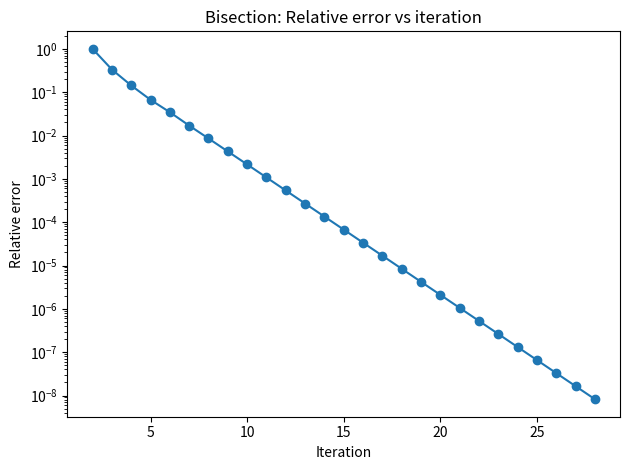
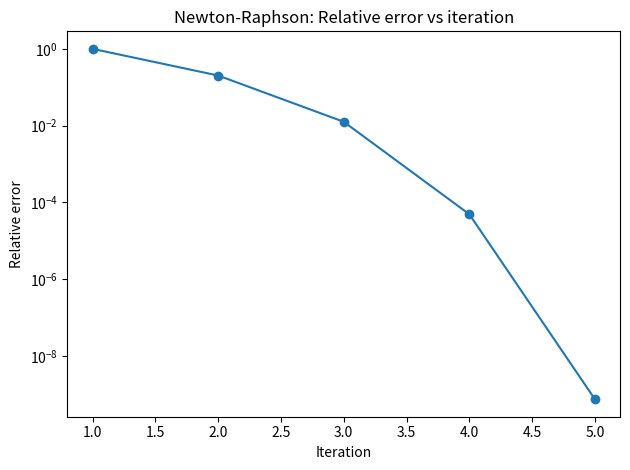

These figures' Python source, in order:

"""
Lily Erickson 
ASTR 5900 HW2: Root Finding (Bisection and Newton-Raphson)

This script contains all of the code for Problem #2 (parts a,b,c) and Problem #3
  Problem 2(a): Solve f(x)=0 using bisection + Newton-Raphson with epsilon < 1e-8.
               Print step-by-step outputs and report total iterations.
  Problem 2(b): Test sensitivity to initial guesses/brackets (3–4 cases) and compare iterations.
  Problem 2(c): Newton-Raphson: test initial guesses that can lead to failure or unstable behavior.
  Problem 3:    Solve an additional physics/astro equation with no simple closed-form solution
               (Kepler's equation) for multiple parameter values.



Notes to self: 
  - use python3 to run code on terminal
"""

import argparse
import csv
import math
import os
import matplotlib.pyplot as plt
from dataclasses import dataclass
from pathlib import Path
from typing import Callable, List, Optional

# ---------------------------
# Problem 1 function
# ---------------------------
def f(x: float) -> float:
    """f(x) = x^3 - 7x^2 + 14x - 5"""
    return x**3 - 7*x**2 + 14*x - 5


def fp(x: float) -> float:
    """f'(x) = 3x^2 - 14x + 14"""
    return 3*x**2 - 14*x + 14


# ---------------------------
# Utilities
# ---------------------------
def rel_err(new: float, old: float) -> float:
    """Relative error used in the lectures: |(new-old)/new|. Falls back if new==0."""
    if new == 0.0:
        return abs(new - old)
    return abs((new - old) / new)


def ensure_dirs(*paths: str) -> None:
    for p in paths:
        os.makedirs(p, exist_ok=True)


def write_csv(path: str, header: List[str], rows: List[List[float]]) -> None:
    with open(path, "w", encoding="utf-8") as fcsv:
        fcsv.write(",".join(header) + "\n")
        for r in rows:
            fcsv.write(",".join(str(v) for v in r) + "\n")


def write_latex_table(path: str, caption: str, label: str, header: List[str], rows: List[List[float]]) -> None:
    """
    Writes a LaTeX table using longtable (good for many rows).
    """
    colspec = " | ".join(["c"] * len(header))
    with open(path, "w", encoding="utf-8") as ftex:
        ftex.write("\\begin{longtable}{" + colspec + "}\n")
        ftex.write(f"\\caption{{{caption}}}\\\\\n")
        ftex.write(f"\\label{{{label}}}\\\\\n")
        ftex.write("\\hline\n")
        ftex.write(" & ".join(header) + " \\\\\n")
        ftex.write("\\hline\n")
        ftex.write("\\endfirsthead\n")
        ftex.write("\\hline\n")
        ftex.write(" & ".join(header) + " \\\\\n")
        ftex.write("\\hline\n")
        ftex.write("\\endhead\n")
        for r in rows:
            # formats numbers nicely for LaTeX
            formatted = []
            for v in r:
                if isinstance(v, float):
                    formatted.append(f"{v:.12g}")
                else:
                    formatted.append(str(v))
            ftex.write(" & ".join(formatted) + " \\\\\n")
        ftex.write("\\hline\n")
        ftex.write("\\end{longtable}\n")


@dataclass
class RootResult:
    root: float
    iterations: int
    history: List[List[float]]  # numeric rows for saving/plotting


# ---------------------------
# Bisection
# ---------------------------
def bisection(
    func: Callable[[float], float],
    a: float,
    b: float,
    eps: float = 1e-8,
    max_iter: int = 10_000,
    verbose: bool = True,
) -> RootResult:
    """
    Bisection method using relative error on successive midpoints:
      epsilon_n = |(x_{n} - x_{n-1}) / x_{n}|
    Stops when epsilon_n < eps.

    Requires f(a) and f(b) have opposite signs.
    """
    fa = func(a)
    fb = func(b)

    if fa == 0.0:
        return RootResult(root=a, iterations=0, history=[])
    if fb == 0.0:
        return RootResult(root=b, iterations=0, history=[])

    if fa * fb > 0.0:
        raise ValueError("Bisection requires a bracket: f(a) and f(b) must have opposite signs.")

    history: List[List[float]] = []
    x_old: Optional[float] = None

    if verbose:
        print("\n=== Bisection Method ===")
        print(f"Start: a={a}, b={b}, f(a)={fa}, f(b)={fb}, eps={eps}")
        print("iter, a, b, m, f(m), rel_err")

    for i in range(1, max_iter + 1):
        m = 0.5 * (a + b)
        fm = func(m)

        rerr = float("nan") if x_old is None else rel_err(m, x_old)

        history.append([i, a, b, m, fm, rerr])

        if verbose:
            print(f"{i:4d}, {a:.12g}, {b:.12g}, {m:.12g}, {fm:.12g}, {rerr:.12g}")

        if x_old is not None and rerr < eps:
            return RootResult(root=m, iterations=i, history=history)

        # Update bracket
        if fa * fm < 0.0:
            b = m
            fb = fm
        else:
            a = m
            fa = fm

        x_old = m

    return RootResult(root=m, iterations=max_iter, history=history)


# ---------------------------
# Newton-Raphson
# ---------------------------
def newton(
    func: Callable[[float], float],
    dfunc: Callable[[float], float],
    x0: float,
    eps: float = 1e-8,
    max_iter: int = 10_000,
    verbose: bool = True,
    deriv_floor: float = 0.0,
) -> RootResult:
    """
    Newton-Raphson using relative error based on the Newton step:
      dx = f(x)/f'(x)
      x_{n+1} = x_n - dx
      epsilon_n = |dx / x_{n+1}|
    Stops when epsilon_n < eps.

    deriv_floor: if >0, we treat |f'(x)| < deriv_floor as failure (prevents crazy blow-ups).
    """
    history: List[List[float]] = []
    x = x0

    if verbose:
        print("\n=== Newton-Raphson Method ===")
        print(f"Start: x0={x0}, eps={eps}")
        print("iter, x_n, f(x_n), f'(x_n), dx, rel_err")

    for i in range(1, max_iter + 1):
        fx = func(x)
        fpx = dfunc(x)

        if deriv_floor > 0.0 and abs(fpx) < deriv_floor:
            raise ZeroDivisionError(f"Derivative too small: f'(x)={fpx} at x={x}")

        if fpx == 0.0:
            raise ZeroDivisionError(f"Derivative is zero at x={x}; Newton fails here.")

        dx = fx / fpx
        x_new = x - dx
        rerr = abs(dx / x_new) if x_new != 0.0 else abs(dx)

        history.append([i, x, fx, fpx, dx, rerr])

        if verbose:
            print(f"{i:4d}, {x:.12g}, {fx:.12g}, {fpx:.12g}, {dx:.12g}, {rerr:.12g}")

        if rerr < eps:
            return RootResult(root=x_new, iterations=i, history=history)

        x = x_new

    return RootResult(root=x, iterations=max_iter, history=history)

# ---------------------------
# Plotting
# ---------------------------
def plot_error(history: List[List[float]], method_name: str, outpath: str) -> None:
    """
    Plots relative error vs iteration on a log scale.
    history format:
      Bisection rows: [iter, a, b, m, f(m), rel_err]
      Newton rows:    [iter, x, f(x), f'(x), dx, rel_err]
    """
    iters = [int(r[0]) for r in history]
    errs = [float(r[-1]) for r in history]

    # remove nan (first step has no previous value for bisection)
    iters2 = []
    errs2 = []
    for it, e in zip(iters, errs):
        if not (isinstance(e, float) and math.isnan(e)) and e > 0:
            iters2.append(it)
            errs2.append(e)

    plt.figure()
    plt.yscale("log")
    plt.xlabel("Iteration")
    plt.ylabel("Relative error")
    plt.title(f"{method_name}: Relative error vs iteration")
    plt.plot(iters2, errs2, marker="o", linestyle="-")
    plt.tight_layout()
    plt.savefig(outpath, dpi=200)
    plt.close()


# ---------------------------------------------
# Experiments for Problem 2 (b) & (c)
# ---------------------------------------------
def sensitivity_experiments(eps: float = 1e-8) -> None:
    """
    Runs a few different initial guesses/brackets and prints iteration counts.
    Also demonstrates Newton going "astray" if you pick derivative-zero points.
    """
    print("\n\n=== Q2(b) Sensitivity experiments (iteration counts) ===")

    # Bisection sensitivity (different brackets that still contain the root)
    bisect_brackets = [
        (0.0, 1.0),
        (0.3, 0.6),
        (0.4, 0.5),
        (0.45, 0.46),
        (-1.0, 1.0),
    ]

    print("\nBisection brackets:")
    for a, b in bisect_brackets:
        try:
            res = bisection(f, a, b, eps=eps, verbose=False)
            print(f"  bracket [{a}, {b}] -> root ~ {res.root:.12g}, iterations = {res.iterations}")
        except Exception as e:
            print(f"  bracket [{a}, {b}] -> FAILED: {e}")

    # Newton sensitivity (different x0)
    newton_guesses = [0.0, 0.5, 1.0, -1.0, 2.0, 5.0, 10.0]
    print("\nNewton initial guesses:")
    for x0 in newton_guesses:
        try:
            res = newton(f, fp, x0, eps=eps, verbose=False)
            print(f"  x0={x0:>7} -> root ~ {res.root:.12g}, iterations = {res.iterations}")
        except Exception as e:
            print(f"  x0={x0:>7} -> FAILED: {e}")

    print("\n\n=== Q2(c) Newton 'astray' examples ===")
    print("Newton can fail if f'(x0)=0 (division by zero) or behave poorly if |f'(x0)| is tiny.")

    # For this problem: f'(x)=3x^2-14x+14 has zeros near x≈1.451416 and x≈3.215250
    bad_points = [1.45141623, 3.21525044]  # approx locations where derivative is near 0
    for x0 in bad_points:
        try:
            res = newton(f, fp, x0, eps=eps, verbose=False, deriv_floor=1e-12)
            print(f"  x0≈{x0:.8f} -> root ~ {res.root:.12g}, iterations = {res.iterations} (often slow/unstable)")
        except Exception as e:
            print(f"  x0≈{x0:.8f} -> FAILED/ASTRAY: {e}")

    print("\nConceptual note: if you chose x0 EXACTLY where f'(x0)=0, Newton fails immediately.")


# ---------------------------
# Problem 3: Kepler's Equation 
#   Solve:  M = E - e sin(E)
#   Root form: g(E) = E - e sin(E) - M = 0
#   No closed-form solution for E in general (when e != 0)
# ---------------------------

def kepler_g(E: float, e: float, M: float) -> float:
    """g(E) = E - e sin(E) - M"""
    return E - e * math.sin(E) - M

def kepler_gp(E: float, e: float, M: float) -> float:
    """g'(E) = 1 - e cos(E)"""
    return 1.0 - e * math.cos(E)

def run_problem3(eps: float, max_iter: int, verbose: bool, no_save: bool) -> None:
    """
    Runs Kepler equation solves for a few (e, M) cases using both methods.
    Saves a results summary table + a figure of iteration count vs eccentricity.
    """

    print("\n\n=== Problem 3: Kepler's Equation ===")
    print("Solve g(E)=E - e sin(E) - M = 0 for E (eccentric anomaly).")

    # Keeping M fixed while increasing e shows harder nonlinear behavior.
    cases = [
        (0.2, 1.0),
        (0.6, 1.0),
        (0.9, 1.0),
    ]

    # For e < 1, g'(E) = 1 - e cos(E) >= 1 - e > 0 so g(E) is monotonic.
    a = 0.0
    b = 2.0 * math.pi

    results_rows = []  # e, M, method, root, iterations, residual

    # For plotting iterations vs eccentricity
    es = []
    it_bis = []
    it_new = []

    for (e, M) in cases:
        # closure functions for this case
        g = lambda E, ee=e, MM=M: kepler_g(E, ee, MM)
        gp = lambda E, ee=e, MM=M: kepler_gp(E, ee, MM)

        # Bisection
        bres = bisection(g, a, b, eps=eps, max_iter=max_iter, verbose=verbose)
        b_resid = abs(g(bres.root))
        results_rows.append([e, M, "bisection", bres.root, bres.iterations, b_resid])

        # Newton: good standard initial guess is E0 = M
        nres = newton(g, gp, x0=M, eps=eps, max_iter=max_iter, verbose=verbose)
        n_resid = abs(g(nres.root))
        results_rows.append([e, M, "newton", nres.root, nres.iterations, n_resid])

        es.append(e)
        it_bis.append(bres.iterations)
        it_new.append(nres.iterations)

        print(f"\nCase e={e:.2f}, M={M:.2f}:")
        print(f"  Bisection: E ~ {bres.root:.12g}, iters={bres.iterations}, |g(E)|~{b_resid:.3e}")
        print(f"  Newton:    E ~ {nres.root:.12g}, iters={nres.iterations}, |g(E)|~{n_resid:.3e}")

    # Save summary outputs
    if not no_save:
        ensure_dirs("figures", "tables")

        header = ["e", "M", "method", "E_root", "iterations", "|g(E_root)|"]
        write_csv("tables/problem3_kepler_results.csv", header, results_rows)

        write_latex_table(
            "tables/problem3_kepler_results.tex",
            caption="Problem 3 results for Kepler's equation $M = E - e\\sin E$ solved via bisection and Newton-Raphson.",
            label="tab:kepler_results",
            header=header,
            rows=results_rows,
        )

        # Figure: iteration count vs eccentricity (shows Newton sensitivity / nonlinearity)
        plt.figure()
        plt.xlabel("Eccentricity e")
        plt.ylabel("Iterations")
        plt.title("Kepler Equation: Iterations vs Eccentricity")
        plt.plot(es, it_bis, marker="o", linestyle="-", label="Bisection")
        plt.plot(es, it_new, marker="o", linestyle="-", label="Newton")
        plt.legend()
        plt.tight_layout()
        plt.savefig("figures/problem3_kepler_iterations.png", dpi=200)
        plt.close()

        print("\nSaved Problem 3 table to tables/ and figure to figures/ ✅")


# ---------------------------
# Main (Problem 2a is default behavior)
# ---------------------------
def main() -> None:
    parser = argparse.ArgumentParser(description="HW02 Root Finding: Bisection + Newton")
    parser.add_argument("--eps", type=float, default=1e-8, help="Relative error tolerance epsilon")
    parser.add_argument("--a", type=float, default=0.0, help="Bisection left bracket a")
    parser.add_argument("--b", type=float, default=1.0, help="Bisection right bracket b")
    parser.add_argument("--x0", type=float, default=0.0, help="Newton initial guess x0")
    parser.add_argument("--maxiter", type=int, default=10000, help="Max iterations")
    parser.add_argument("--no-save", action="store_true", help="Do not save tables/plots")
    parser.add_argument("--no-verbose", action="store_true", help="Do not print each step")
    parser.add_argument("--run-experiments", action="store_true", help="Run Q2(b)(c) experiments")
    parser.add_argument("--problem3", action="store_true", help="Run Problem 3 (Kepler equation)")
    args = parser.parse_args()

    eps = args.eps
    verbose = not args.no_verbose

    ensure_dirs("figures", "tables")

    # --- Problem #2(a): runs both methods on Problem 1's equation with eps < 1e-8 and shows outputs each step ---
    bres = bisection(f, args.a, args.b, eps=eps, max_iter=args.maxiter, verbose=verbose)
    nres = newton(f, fp, args.x0, eps=eps, max_iter=args.maxiter, verbose=verbose)

    print("\n\n=== Summary (Q2a) ===")
    print(f"Bisection: root ~ {bres.root:.12g}, iterations = {bres.iterations}, f(root) ~ {f(bres.root):.3e}")
    print(f"Newton:    root ~ {nres.root:.12g}, iterations = {nres.iterations}, f(root) ~ {f(nres.root):.3e}")

    if not args.no_save:
        # Save bisection tables
        b_header = ["iter", "a", "b", "m", "f(m)", "rel_err"]
        write_csv("tables/bisection_steps.csv", b_header, bres.history)
        write_latex_table(
            "tables/bisection_steps.tex",
            caption="Bisection method iteration outputs for $f(x)=x^3-7x^2+14x-5$.",
            label="tab:bisection_steps",
            header=b_header,
            rows=bres.history,
        )

        # Save newton tables
        n_header = ["iter", "x_n", "f(x_n)", "f'(x_n)", "dx", "rel_err"]
        write_csv("tables/newton_steps.csv", n_header, nres.history)
        write_latex_table(
            "tables/newton_steps.tex",
            caption="Newton-Raphson iteration outputs for $f(x)=x^3-7x^2+14x-5$.",
            label="tab:newton_steps",
            header=n_header,
            rows=nres.history,
        )

        # Plots
        plot_error(bres.history, "Bisection", "figures/bisection_error.png")
        plot_error(nres.history, "Newton-Raphson", "figures/newton_error.png")
        print("\nSaved tables to ./tables and figures to ./figures ✅")

    # --- Problem #2 (b) & (c): sensitivity / astray experiments ---
    if args.run_experiments:
        sensitivity_experiments(eps=eps)

    # --- Problem #3: Kepler equation application ---
    if args.problem3:
        run_problem3(eps=eps, max_iter=args.maxiter, verbose=verbose, no_save=args.no_save)


if __name__ == "__main__":
    main()
